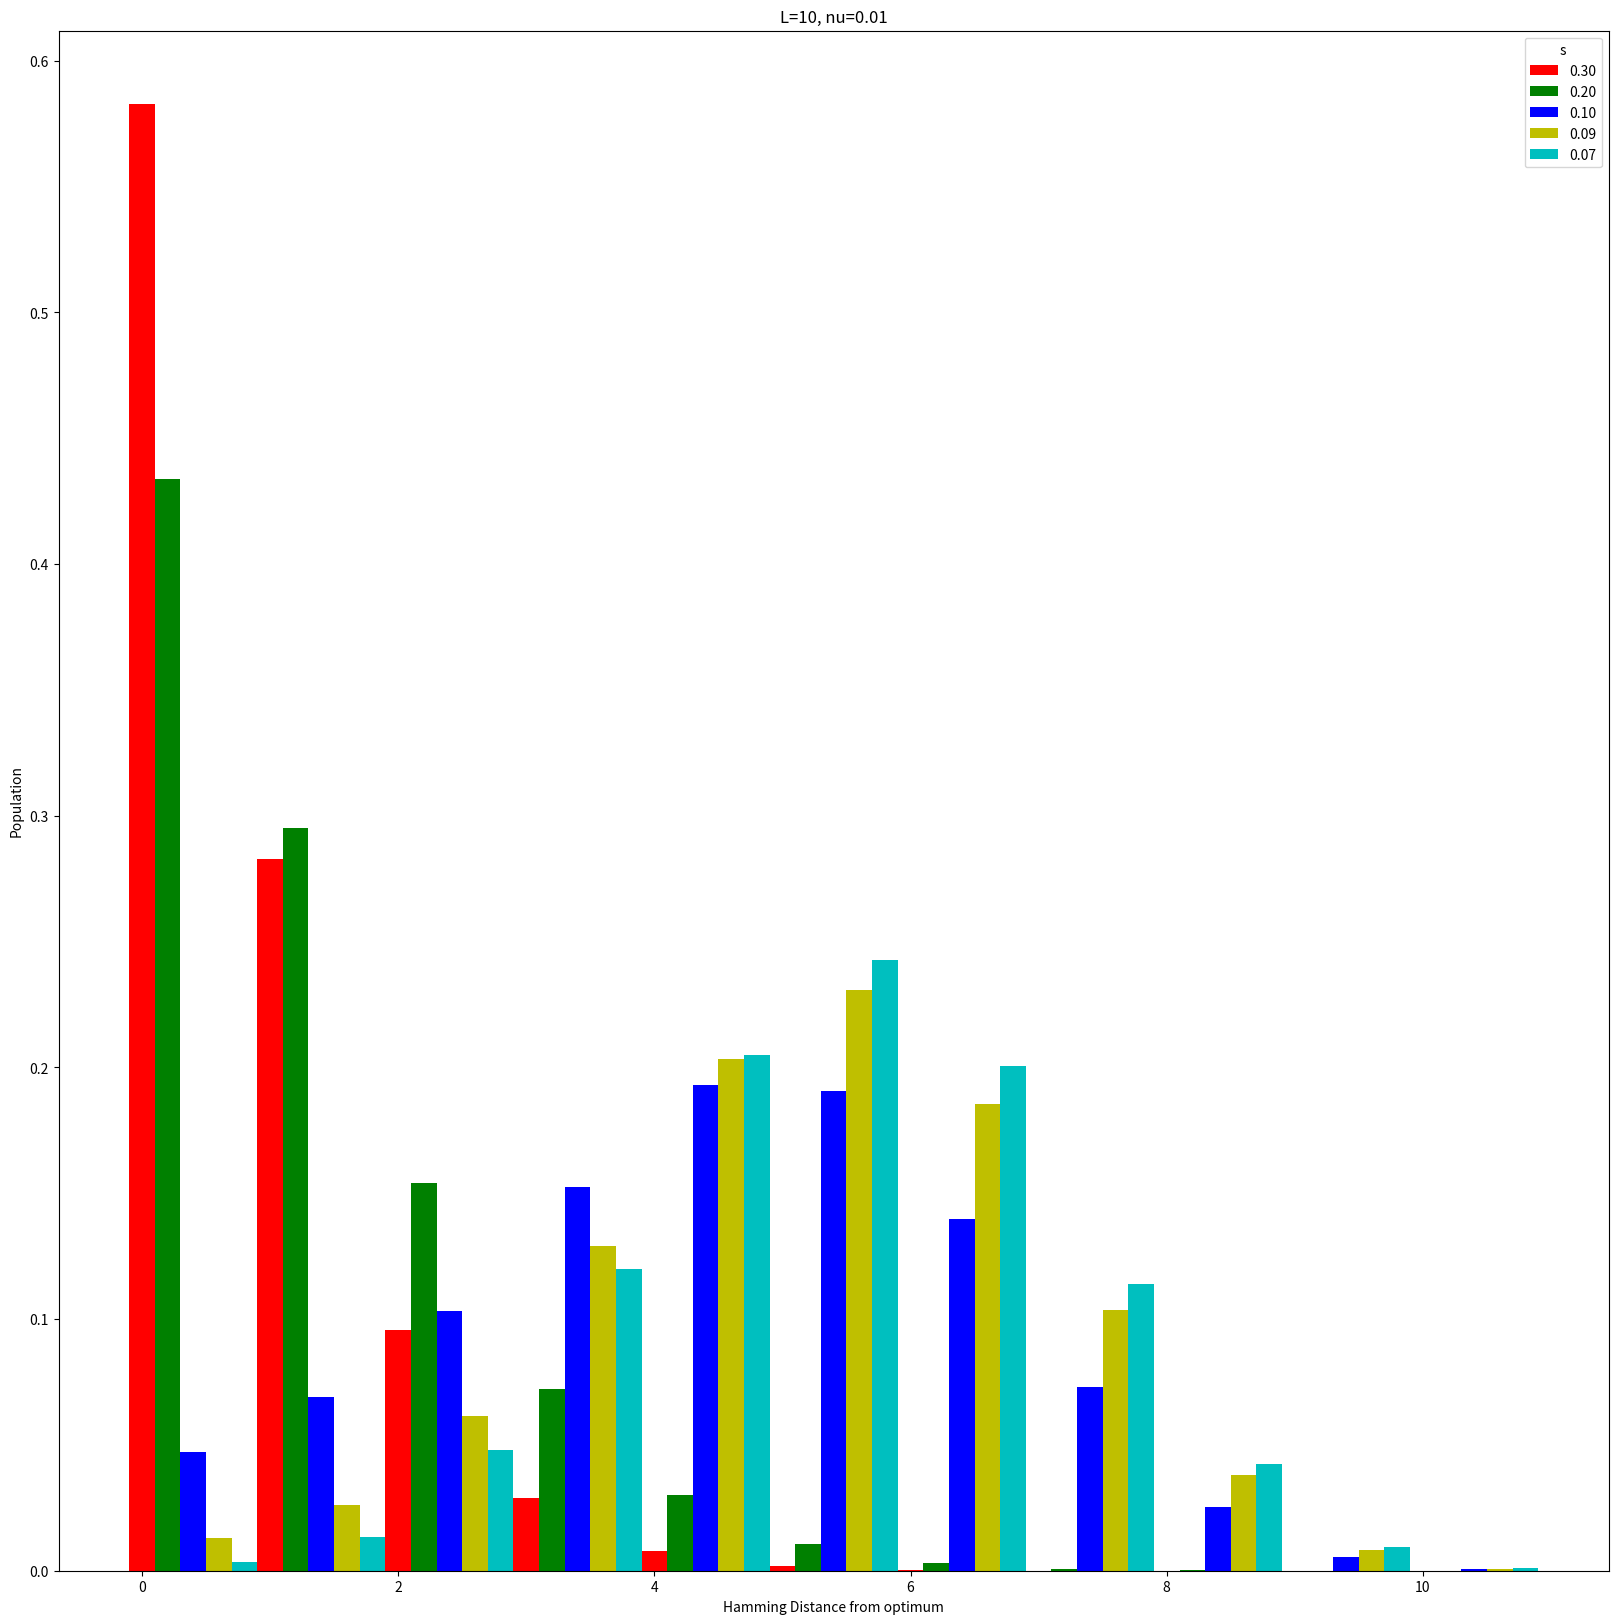

Generate this figure with matplotlib:
# Copyright (C) 2019 Greenweaves Software Limited

# This is free software: you can redistribute it and/or modify
# it under the terms of the GNU General Public License as published by
# the Free Software Foundation, either version 3 of the License, or
# (at your option) any later version.

# This software is distributed in the hope that it will be useful,
# but WITHOUT ANY WARRANTY; without even the implied warranty of
# MERCHANTABILITY or FITNESS FOR A PARTICULAR PURPOSE.  See the
# GNU General Public License for more details.

# You should have received a copy of the GNU General Public License
# along with GNU Emacs.  If not, see <http://www.gnu.org/licenses/>.

from numpy import isclose

def step(A,s=0.01,nu=0.01):
    
    def grow(i,a):
        return a * (1+s) if i ==0 else a
    
    L     = len(A) - 1
    A1    = [grow(i,A[i]) for i in range(len(A)) ]
    A2    = (len(A)) * [0]
    for i in range(len(A1)):
        A2[i]     += (1 - L * nu) * A1[i]
        if i>0:
            A2[i-1] += i * nu  * A1[i]
        if i<len(A1)-1:
            A2[i+1] += (L-i) * nu  * A1[i]
         
    total = sum(A2)
    return [a/total for a in A2]

def evolve(A,s=0.01,nu=0.01, rtol=1e-05, atol=1e-08,N=100):
    for i in range(N):
        A1 = step(A,s=s,nu=nu)
        if all(isclose(A,A1,rtol=rtol,atol=atol)):
            return A1
        A = [a for a in A1]
 
    
if __name__=='__main__':
    import matplotlib.pyplot as plt
    
    L       = 10
    w       = 0.2
    nu      = 0.01
    index   = 0
    colours = ['r','g','b','y','c','m','k']
    
    plt.figure(figsize=(20,20))
    for s in [0.3,0.2,0.1,0.09,0.07]:
        A = evolve([1] + L * [0],s=s,nu=nu,N=10000)
        x = [i + w*index for i in range(len(A))]
        plt.bar(x,A,width=w,color=colours[index%len(colours)],label='{0:.2f}'.format(s))
        index += 1
        
    plt.title('L={0}, nu={1:.2}'.format(L,nu)) 
    plt.xlabel('Hamming Distance from optimum')
    plt.ylabel('Population')
    plt.legend(title='s')
    plt.show()
